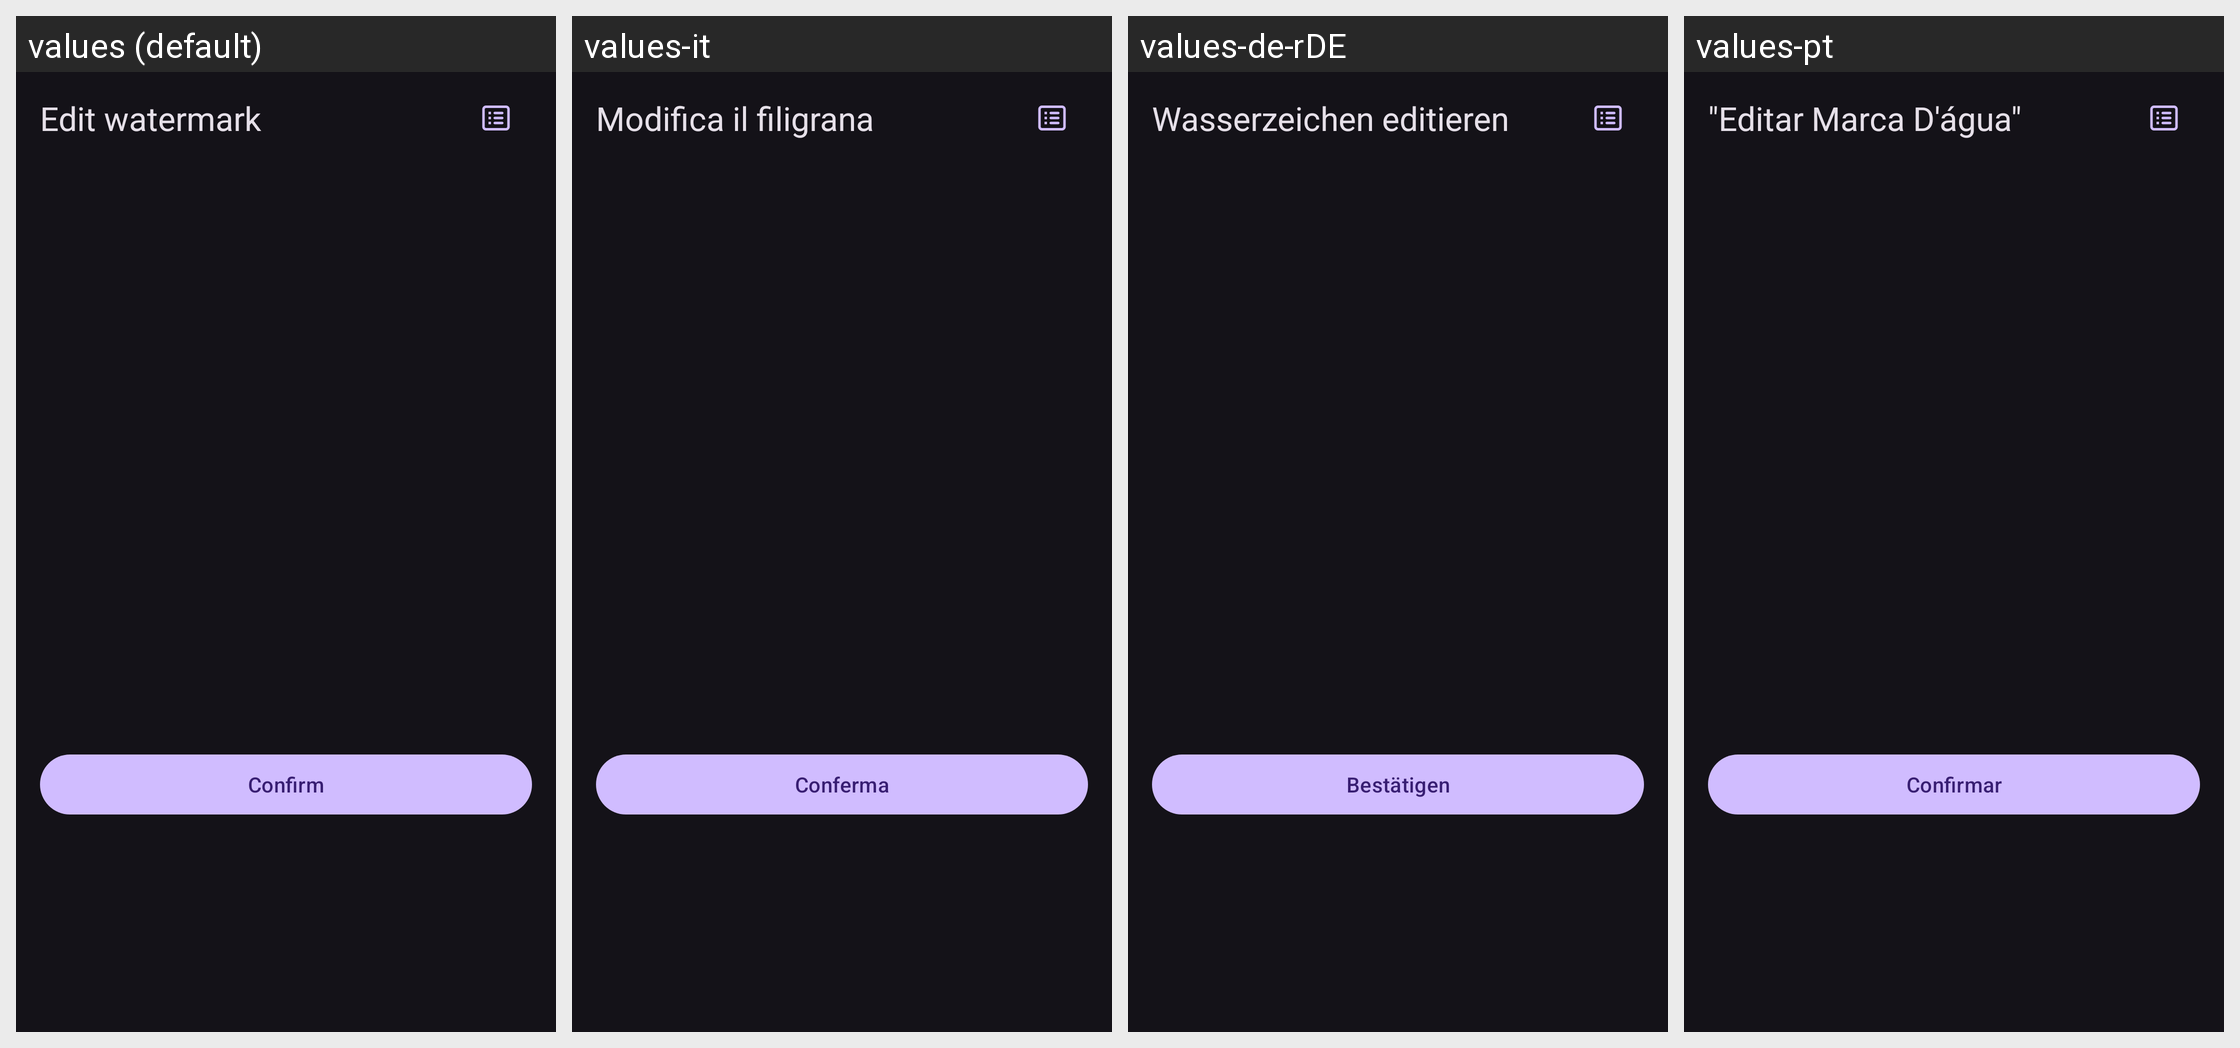

Translations of the strings shown on this Android screen, per locale in the grid:
Android screen res/layout/dialog_edit_text.xml rendered under 4 locales, left to right: values (default), values-it, values-de-rDE, values-pt. Device: Nexus 5 (rendered at 1080×1920; each locale shown at half size, 540×960, under a caption strip naming it); theme Theme.Material3.Dark.NoActionBar.
Other locales in the repository, not shown: values-fr, values-ja, values-nb-rNO, values-nn, values-pt-rBR, values-ru, values-zh-rCN, values-zh-rTW.
Strings drawn on this screen, with the default value and each locale's value (text and hints the layout hard-codes, and strings that could not be matched under every locale, appear in the picture but are not listed):

dialog_title_edit_watermark
  values: Edit watermark
  values-it: Modifica il filigrana
  values-de-rDE: Wasserzeichen editieren
  values-pt: "Editar Marca D'água"

tips_ok
  values: Confirm
  values-it: Conferma
  values-de-rDE: Bestätigen
  values-pt: Confirmar
